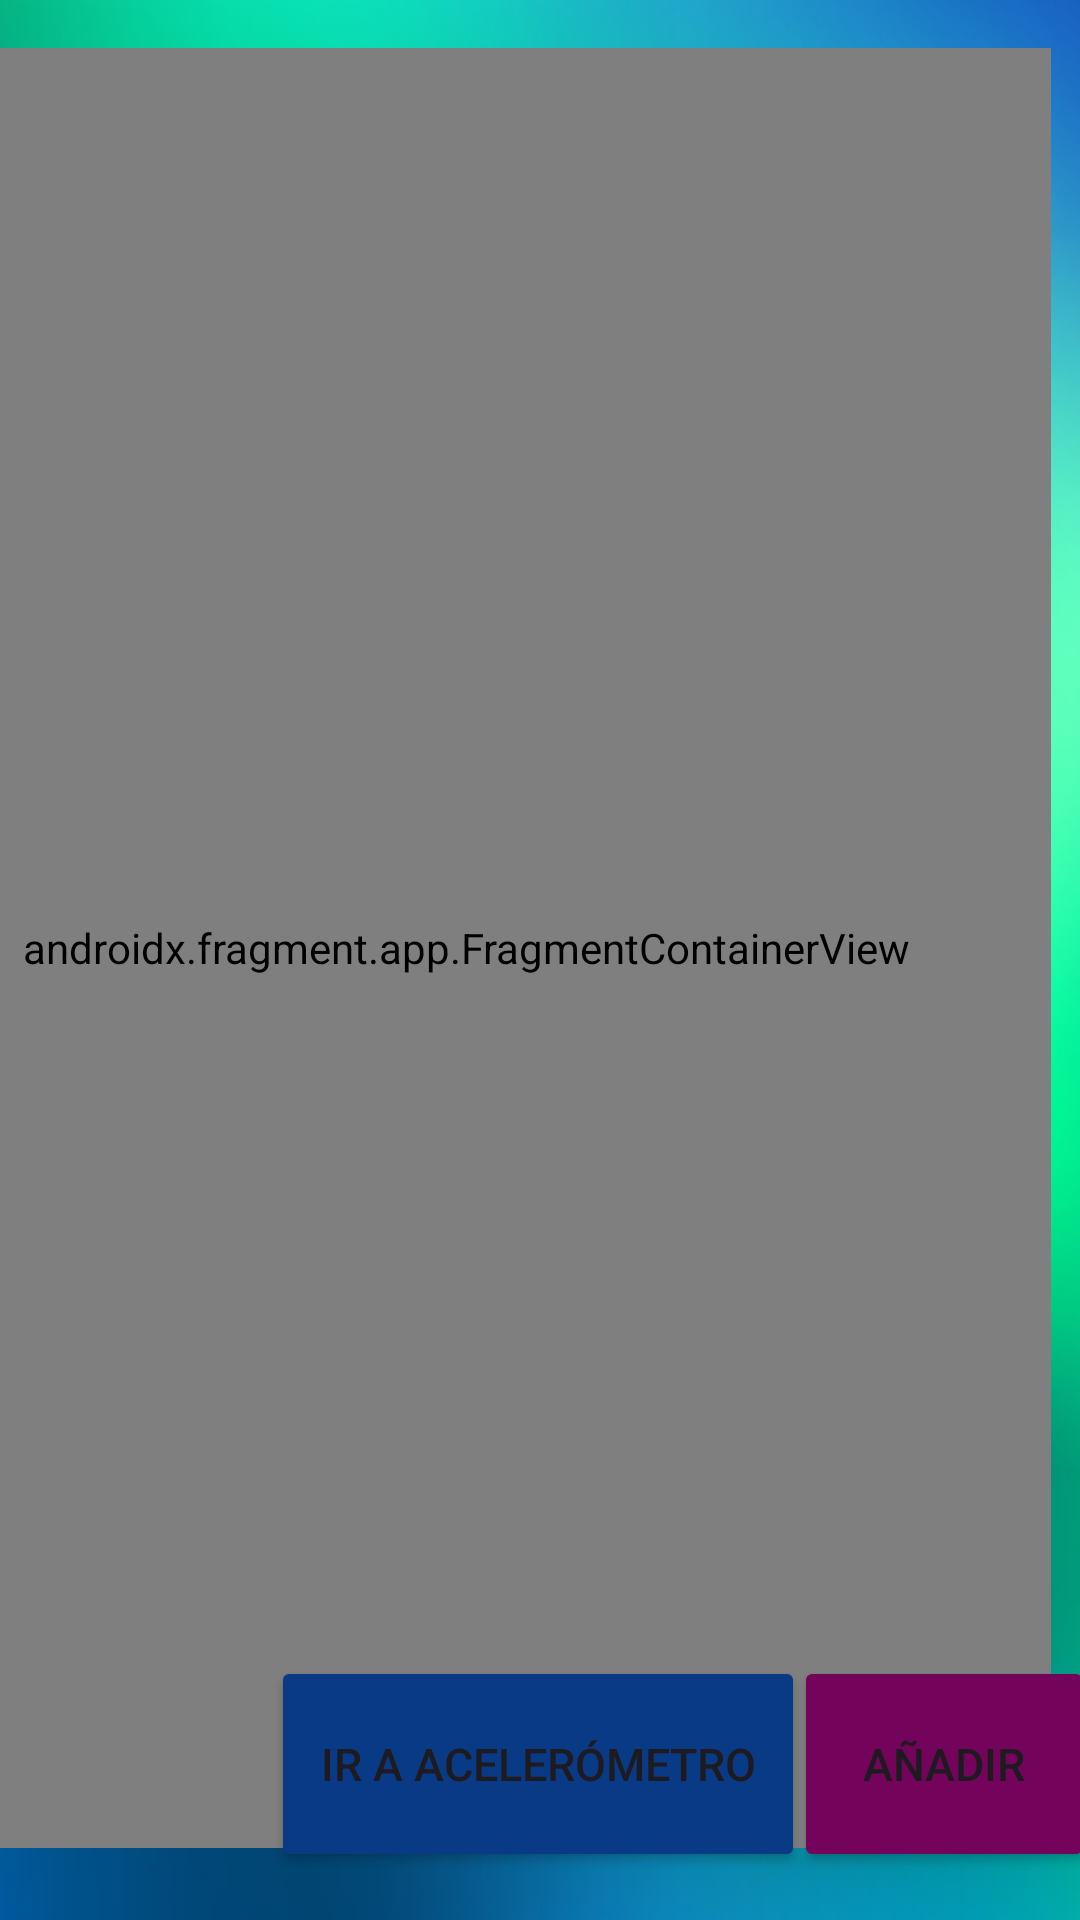

The Android layout XML behind this screen, and the referenced resources:
<!-- AndroidManifest.xml: application theme Theme.LAB4_IOT_20191792 -->
<!-- res/layout/activity_app.xml -->
<?xml version="1.0" encoding="utf-8"?>
<androidx.constraintlayout.widget.ConstraintLayout xmlns:android="http://schemas.android.com/apk/res/android"
    xmlns:app="http://schemas.android.com/apk/res-auto"
    xmlns:tools="http://schemas.android.com/tools"
    android:layout_width="match_parent"
    android:layout_height="match_parent"
    android:background="@drawable/fondoazulverdedegradado"
    tools:context=".AppActivity">

    <Button
        android:id="@+id/ingresar"
        android:layout_width="178dp"
        android:layout_height="72dp"
        android:layout_marginBottom="16dp"
        android:backgroundTint="@color/azul"
        android:text="Ir a Acelerómetro"
        android:textSize="15dp"
        app:layout_constraintBottom_toBottomOf="parent"
        app:layout_constraintEnd_toEndOf="parent"
        app:layout_constraintHorizontal_bias="0.497"
        app:layout_constraintStart_toStartOf="parent" />


    <Button
        android:id="@+id/anadir"
        android:layout_width="100dp"
        android:layout_height="72dp"
        android:layout_marginBottom="16dp"
        android:backgroundTint="@color/morado"
        android:text="Añadir"
        android:textSize="15dp"
        app:layout_constraintBottom_toBottomOf="parent"
        app:layout_constraintEnd_toEndOf="parent"
        app:layout_constraintHorizontal_bias="0.448"
        app:layout_constraintStart_toEndOf="@+id/ingresar" />

    <ImageView
        android:id="@+id/ojo"
        android:layout_width="90dp"
        android:layout_height="62dp"
        android:layout_marginEnd="7dp"
        android:layout_marginBottom="24dp"
        app:layout_constraintBottom_toBottomOf="parent"
        app:layout_constraintEnd_toStartOf="@+id/ingresar"
        app:layout_constraintStart_toStartOf="parent"
        app:srcCompat="@drawable/baseline_remove_red_eye_24" />

    <androidx.fragment.app.FragmentContainerView
        android:id="@+id/fragmentContainerView"
        android:name="com.example.lab4_iot_20191792.magnetometro.MagnetometroFragment"
        android:layout_width="390dp"
        android:layout_height="600dp"
        android:layout_marginStart="10dp"
        android:layout_marginTop="16dp"
        android:layout_marginEnd="10dp"
        android:layout_marginBottom="27dp"
        app:layout_constraintBottom_toTopOf="@+id/ingresar"
        app:layout_constraintEnd_toEndOf="parent"
        app:layout_constraintHorizontal_bias="1.0"
        app:layout_constraintStart_toStartOf="parent"
        app:layout_constraintTop_toTopOf="parent"
        app:layout_constraintVertical_bias="0.0"
        tools:layout="@layout/fragment_magnetrometro" />

</androidx.constraintlayout.widget.ConstraintLayout>
<!-- res/layout/fragment_magnetrometro.xml (included above) -->
<?xml version="1.0" encoding="utf-8"?>
<androidx.constraintlayout.widget.ConstraintLayout xmlns:android="http://schemas.android.com/apk/res/android"
    xmlns:app="http://schemas.android.com/apk/res-auto"
    xmlns:tools="http://schemas.android.com/tools"
    android:id="@+id/frameLayout"
    android:layout_width="match_parent"
    android:layout_height="match_parent"
    android:background="@drawable/fondoazulverdedegradado"
    tools:context=".magnetometro.MagnetometroFragment">

    

    <TextView
        android:id="@+id/textView6"
        android:layout_width="wrap_content"
        android:layout_height="wrap_content"
        android:layout_marginStart="20dp"
        android:layout_marginTop="20dp"
        android:text="@string/tiposensor"
        android:textColor="@color/white"
        android:textSize="40dp"
        android:textStyle="bold"
        app:layout_constraintBottom_toBottomOf="parent"
        app:layout_constraintEnd_toEndOf="parent"
        app:layout_constraintHorizontal_bias="0.405"
        app:layout_constraintStart_toStartOf="parent"
        app:layout_constraintTop_toTopOf="parent"
        app:layout_constraintVertical_bias="0.016" />

    <androidx.recyclerview.widget.RecyclerView
        android:id="@+id/recyclerMagnet"
        android:layout_width="409dp"
        android:layout_height="628dp"
        android:layout_marginTop="2dp"
        app:layout_constraintBottom_toBottomOf="parent"
        app:layout_constraintEnd_toEndOf="parent"
        app:layout_constraintStart_toStartOf="parent"
        app:layout_constraintTop_toBottomOf="@+id/textView6" />

</androidx.constraintlayout.widget.ConstraintLayout>
<!-- resources referenced by this layout -->
<resources>
  <color name="azul">#093A85</color>
  <color name="morado">#73035B</color>
  <color name="white">#FFFFFFFF</color>
  <!-- drawable fondoazulverdedegradado: jpg bitmap (drawable, 56801 bytes) -->
  <string name="tiposensor">Magnetómetro</string>
  <style name="Theme.LAB4_IOT_20191792" parent="Base.Theme.LAB4_IOT_20191792" />
  <style name="Base.Theme.LAB4_IOT_20191792" parent="Theme.Material3.DayNight.NoActionBar">
          
          
      </style>
</resources>
